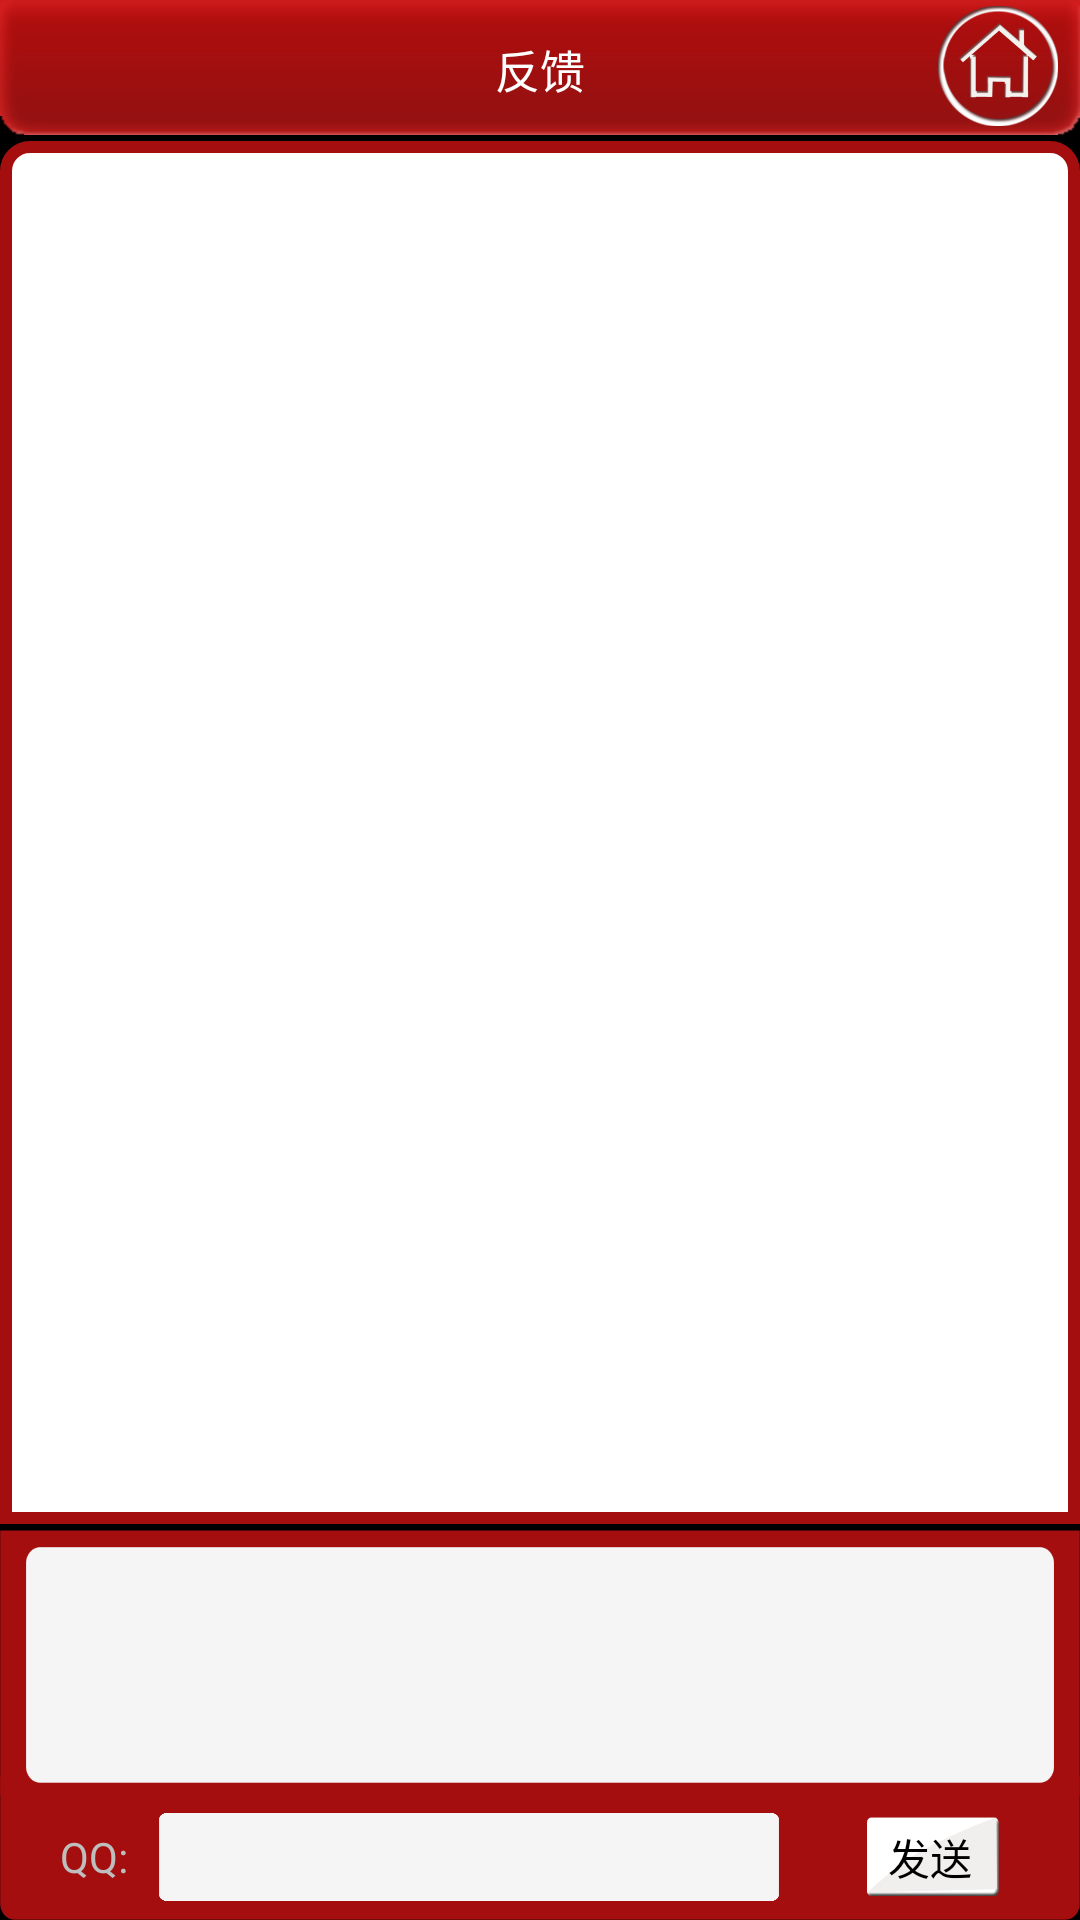

Produce the Android XML layout that renders to this screen, including the resource entries it uses.
<!-- AndroidManifest.xml: application theme android:Theme.Black.NoTitleBar -->
<!-- res/layout/activity_suggest.xml -->
<?xml version="1.0" encoding="utf-8"?>
<RelativeLayout xmlns:android="http://schemas.android.com/apk/res/android"
    android:layout_width="fill_parent"
    android:layout_height="fill_parent" >

    <RelativeLayout
        android:layout_width="fill_parent"
        android:layout_height="45dp"
        android:layout_gravity="top"
        android:background="@drawable/banner_main"
        android:gravity="center_vertical" >
        
            <TextView
        android:id="@+id/image_title"
        android:layout_width="fill_parent"
        android:layout_height="wrap_content"
        android:layout_centerInParent="true"
        android:background="@null"
        android:gravity="center"
        android:textColor="#FFF"
        android:text="@string/suggest"
        android:textSize="15sp" />

        <ImageButton
            android:id="@+id/suggest_home"
            android:layout_width="40dp"
            android:layout_height="40dp"
            android:layout_alignParentRight="true"
            android:layout_gravity="right"
            android:background="@null"
            android:scaleType="centerInside"
            android:src="@drawable/home_selector" />
    </RelativeLayout>

    <ListView
        android:id="@+id/suggest_list"
        android:layout_width="fill_parent"
        android:layout_height="fill_parent"
        android:layout_marginBottom="132dp"
        android:layout_marginTop="47dp"
        android:background="@drawable/list_item_suggest_bg"
        android:clickable="false"
        android:divider="@null"
        android:padding="4dp" >
    </ListView>

    <LinearLayout
        android:layout_width="fill_parent"
        android:layout_height="130dp"
        android:layout_alignParentBottom="true"
        android:layout_alignParentLeft="true"
        android:background="@drawable/foot_suggest"
        android:orientation="vertical" >

        <EditText
            android:id="@+id/et_suggest"
            android:layout_width="fill_parent"
            android:layout_height="80dp"
            android:layout_marginLeft="8dp"
            android:layout_marginRight="8dp"
            android:layout_marginTop="5dp"
            android:background="@drawable/input"
            android:gravity="top"
            android:inputType="text"
            android:lines="4"
            android:maxLength="2000"
            android:padding="4dp" />

        <RelativeLayout
            android:layout_width="fill_parent"
            android:layout_height="wrap_content"
            android:layout_gravity="bottom"
            android:layout_marginTop="4dp"
            android:gravity="bottom"
            android:orientation="horizontal" >

            <TextView
                android:id="@+id/qq_text"
                android:layout_width="wrap_content"
                android:layout_height="40dp"
                android:layout_marginLeft="20dp"
                android:background="@null"
                android:gravity="center"
                android:text="@string/qq" />

            <EditText
                android:id="@+id/qq"
                android:layout_width="fill_parent"
                android:layout_height="30dp"
                android:layout_marginLeft="10dp"
                android:layout_marginRight="100dp"
                android:layout_marginTop="5dp"
                android:layout_toRightOf="@id/qq_text"
                android:background="@drawable/input"
                android:inputType="number"
                android:maxLength="12"
                android:padding="2dp" />

            <Button
                android:id="@+id/btn_suggest"
                android:layout_width="60dp"
                android:layout_height="40dp"
                android:layout_alignParentRight="true"
                android:layout_gravity="right"
                android:layout_marginRight="20dp"
                android:background="@drawable/send_selector"
                android:text="@string/send" />
        </RelativeLayout>
    </LinearLayout>

</RelativeLayout>
<!-- resources referenced by this layout -->
<resources>
  <!-- drawable foot_suggest: png bitmap (drawable-hdpi, 22176 bytes) -->
  <!-- drawable home_selector (drawable) -->
  <?xml version="1.0" encoding="utf-8"?>
  <selector xmlns:android="http://schemas.android.com/apk/res/android">
  
      <item android:drawable="@drawable/home_normal" android:state_pressed="false"></item>
      <item android:drawable="@drawable/home_pressed" android:state_pressed="true"></item>
  
  </selector>
  <!-- drawable input: png bitmap (drawable-hdpi, 15257 bytes) -->
  <!-- drawable list_item_suggest_bg (drawable) -->
  <?xml version="1.0" encoding="utf-8"?>
  <shape xmlns:android="http://schemas.android.com/apk/res/android"
      android:shape="rectangle" >
  
      <corners
          android:topLeftRadius="8dp"
          android:topRightRadius="8dp" />
  
      <solid android:color="#fff" />
  
      <stroke
          android:width="4dp"
          android:color="#a50e0e" />
  
  </shape>
  <!-- drawable send_selector (drawable) -->
  <?xml version="1.0" encoding="utf-8"?>
  <selector xmlns:android="http://schemas.android.com/apk/res/android">
  
      <item android:drawable="@drawable/send_normal" android:state_pressed="false"></item>
      <item android:drawable="@drawable/send_pressed" android:state_pressed="true"></item>
  
  </selector>
  <string name="qq">QQ:</string>
  <string name="send">发送</string>
  <string name="suggest">反馈</string>
  <!-- drawable home_normal: png bitmap (drawable-hdpi, 35702 bytes) -->
  <!-- drawable home_pressed: png bitmap (drawable-hdpi, 46974 bytes) -->
  <!-- drawable send_normal: png bitmap (drawable-hdpi, 5534 bytes) -->
  <!-- drawable send_pressed: png bitmap (drawable-hdpi, 9501 bytes) -->
</resources>
